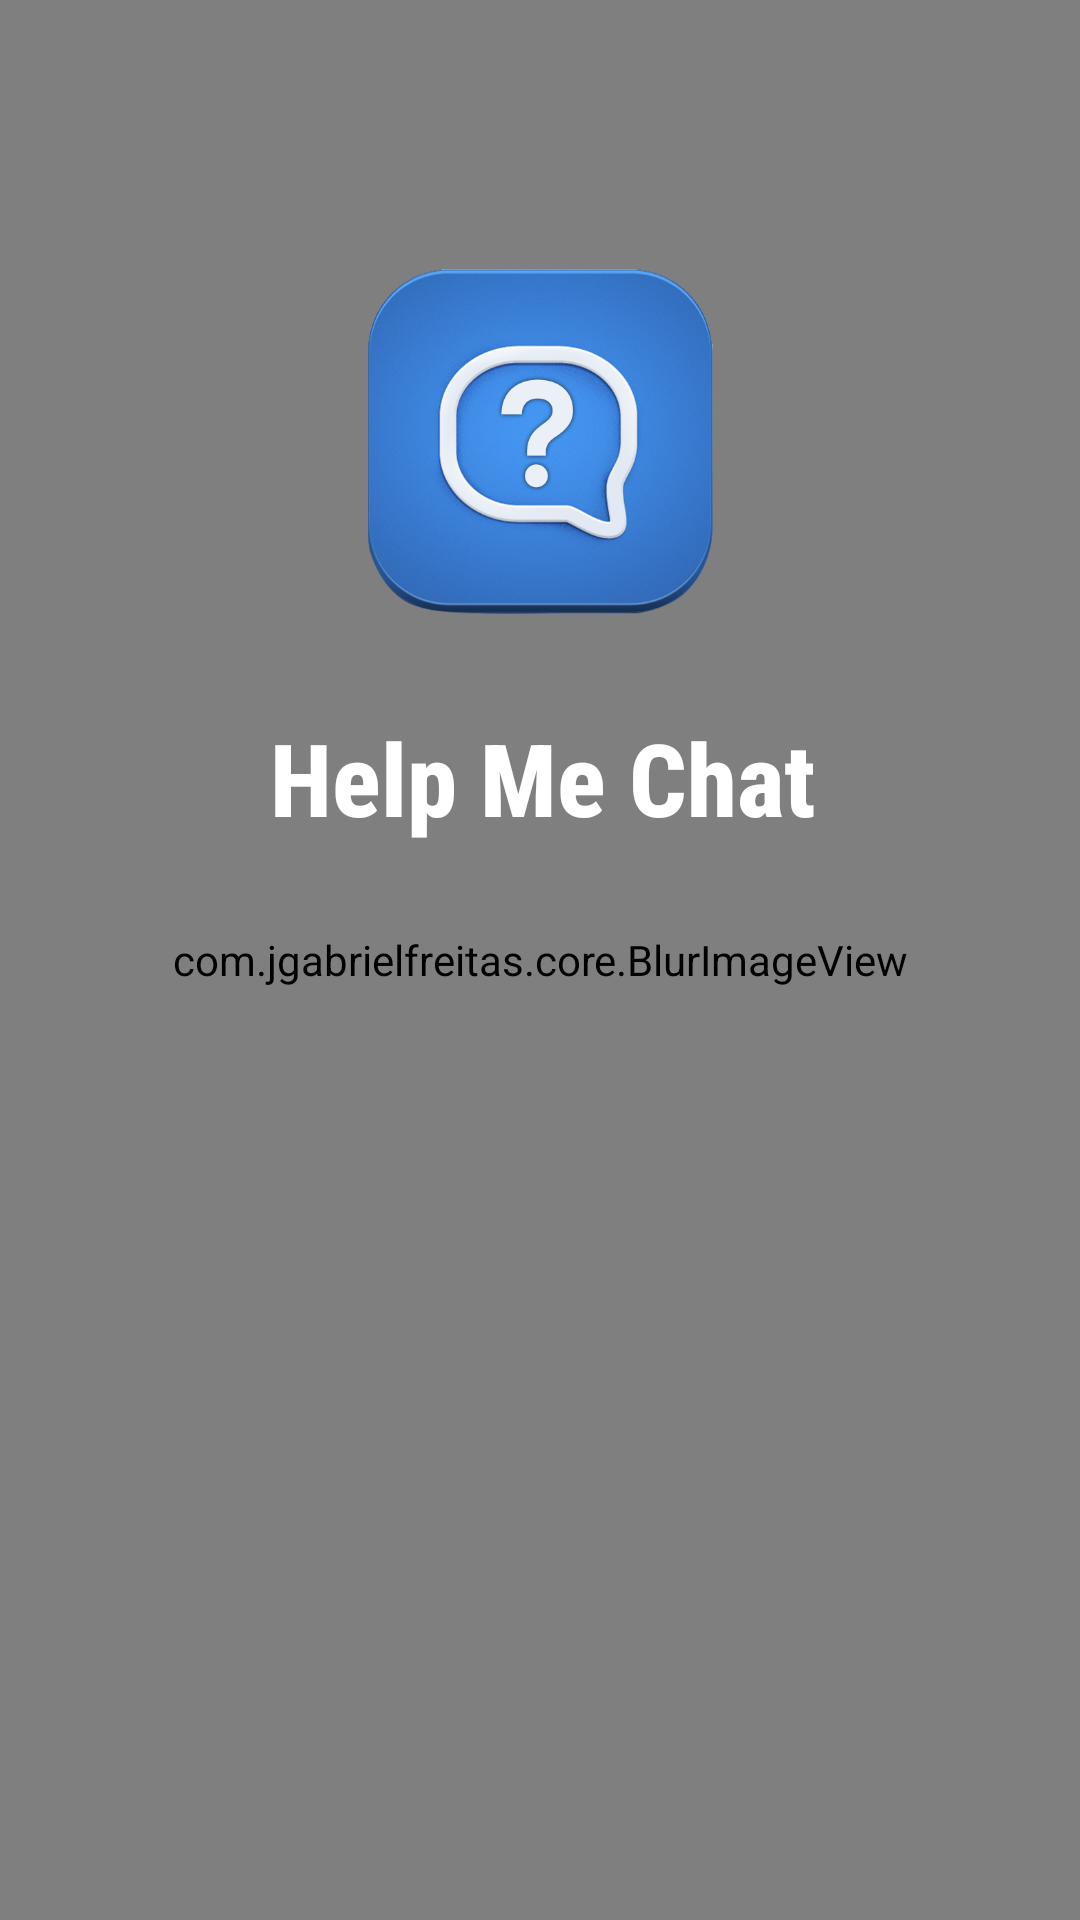

Produce the Android XML layout that renders to this screen, including the resource entries it uses.
<!-- AndroidManifest.xml: application theme AppTheme -->
<!-- res/layout/activity_main.xml -->
<?xml version="1.0" encoding="utf-8"?>
<androidx.constraintlayout.widget.ConstraintLayout xmlns:android="http://schemas.android.com/apk/res/android"
    xmlns:app="http://schemas.android.com/apk/res-auto"
    xmlns:tools="http://schemas.android.com/tools"
    android:layout_width="match_parent"
    android:layout_height="match_parent"
    tools:context=".MainActivity">

    <com.jgabrielfreitas.core.BlurImageView
        android:id="@+id/blurImage"
        android:layout_width="match_parent"
        android:layout_height="match_parent"
        android:background="@drawable/welcome_back" />

    <androidx.constraintlayout.widget.Guideline
        android:id="@+id/guideline32"
        android:layout_width="wrap_content"
        android:layout_height="wrap_content"
        android:orientation="horizontal"
        app:layout_constraintGuide_percent="0.14" />

    <androidx.constraintlayout.widget.Guideline
        android:id="@+id/guideline33"
        android:layout_width="wrap_content"
        android:layout_height="wrap_content"
        android:orientation="horizontal"
        app:layout_constraintGuide_percent="0.32" />

    <androidx.constraintlayout.widget.Guideline
        android:id="@+id/guideline15"
        android:layout_width="wrap_content"
        android:layout_height="wrap_content"
        android:orientation="vertical"
        app:layout_constraintGuide_percent="0.9" />

    <androidx.constraintlayout.widget.Guideline
        android:id="@+id/guideline16"
        android:layout_width="wrap_content"
        android:layout_height="wrap_content"
        android:orientation="vertical"
        app:layout_constraintGuide_percent="0.1" />


    <ImageView
        android:layout_width="0dp"
        android:layout_height="0dp"
        android:src="@drawable/app_icon"
        app:layout_constraintBottom_toTopOf="@+id/guideline33"
        app:layout_constraintEnd_toStartOf="@+id/guideline15"
        app:layout_constraintStart_toStartOf="@+id/guideline16"
        app:layout_constraintTop_toTopOf="@+id/guideline32" />


    <androidx.appcompat.widget.AppCompatTextView
        android:layout_width="0dp"
        android:layout_height="0dp"
        android:layout_gravity="center"
        android:fontFamily="sans-serif-condensed-medium"
        android:gravity="center"
        android:text="@string/app_name"
        android:textColor="#FFFFFF"
        android:textStyle="bold"
        app:autoSizeTextType="uniform"
        app:layout_constraintBottom_toTopOf="@+id/guideline58"
        app:layout_constraintEnd_toStartOf="@+id/guideline55"
        app:layout_constraintStart_toStartOf="@+id/guideline56"
        app:layout_constraintTop_toTopOf="@+id/guideline57" />

    <androidx.constraintlayout.widget.Guideline
        android:id="@+id/guideline55"
        android:layout_width="wrap_content"
        android:layout_height="wrap_content"
        android:orientation="vertical"
        app:layout_constraintGuide_percent="0.8540146" />

    <androidx.constraintlayout.widget.Guideline
        android:id="@+id/guideline56"
        android:layout_width="wrap_content"
        android:layout_height="wrap_content"
        android:orientation="vertical"
        app:layout_constraintGuide_percent="0.15" />

    <androidx.constraintlayout.widget.Guideline
        android:id="@+id/guideline57"
        android:layout_width="wrap_content"
        android:layout_height="wrap_content"
        android:orientation="horizontal"
        app:layout_constraintGuide_percent="0.37" />

    <androidx.constraintlayout.widget.Guideline
        android:id="@+id/guideline58"
        android:layout_width="wrap_content"
        android:layout_height="wrap_content"
        android:orientation="horizontal"
        app:layout_constraintGuide_percent="0.44" />
</androidx.constraintlayout.widget.ConstraintLayout>
<!-- resources referenced by this layout -->
<resources>
  <!-- drawable app_icon: webp bitmap (drawable, 199362 bytes) -->
  <!-- drawable welcome_back: webp bitmap (drawable, 205398 bytes) -->
  <string name="app_name">Help Me Chat</string>
  <style name="AppTheme" parent="Theme.MaterialComponents.Light.NoActionBar">
          
          <item name="colorPrimary">@color/colorPrimary</item>
          <item name="colorPrimaryDark">@color/colorPrimaryDark</item>
          <item name="colorAccent">@color/colorAccent</item>
          <item name="colorControlNormal">#c5c5c5</item>
  
      </style>
  <color name="colorPrimary">#893EF9</color>
  <color name="colorPrimaryDark">#4F2D81</color>
  <color name="colorAccent">#893EF9</color>
</resources>
